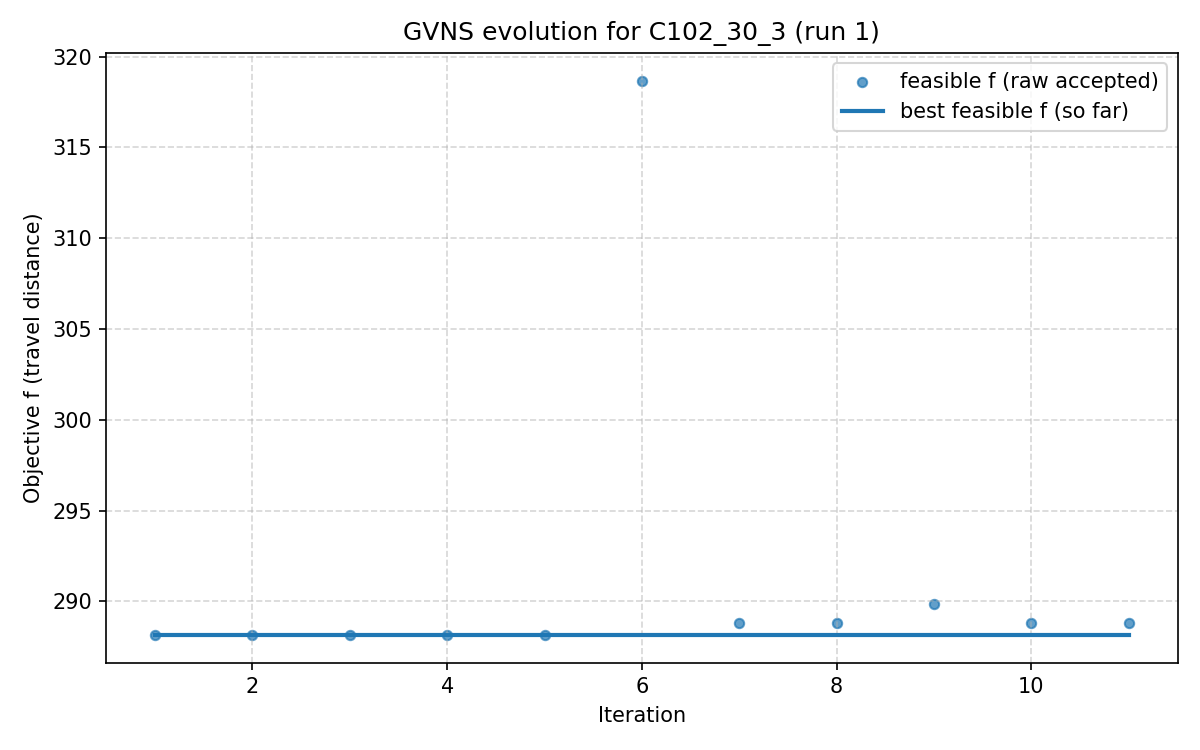

The file beside this chart, header and first rows:
iter, F, f, PenT, PenH, PenS, elapsed
1, 288.2, 288.2, 0.0, 0.0, 0, 0.0
2, 288.2, 288.2, 0.0, 0.0, 0, 218.9
3, 288.2, 288.2, 0.0, 0.0, 0, 277.1
4, 288.2, 288.2, 0.0, 0.0, 0, 349.5
5, 288.2, 288.2, 0.0, 0.0, 0, 417.7
6, 318.7, 318.7, 0.0, 0.0, 0, 476.5
7, 288.8, 288.8, 0.0, 0.0, 0, 584.8
8, 288.8, 288.8, 0.0, 0.0, 0, 666.5
9, 289.8, 289.8, 0.0, 0.0, 0, 740.8
10, 288.8, 288.8, 0.0, 0.0, 0, 885.2
11, 288.8, 288.8, 0.0, 0.0, 0, 979.7
